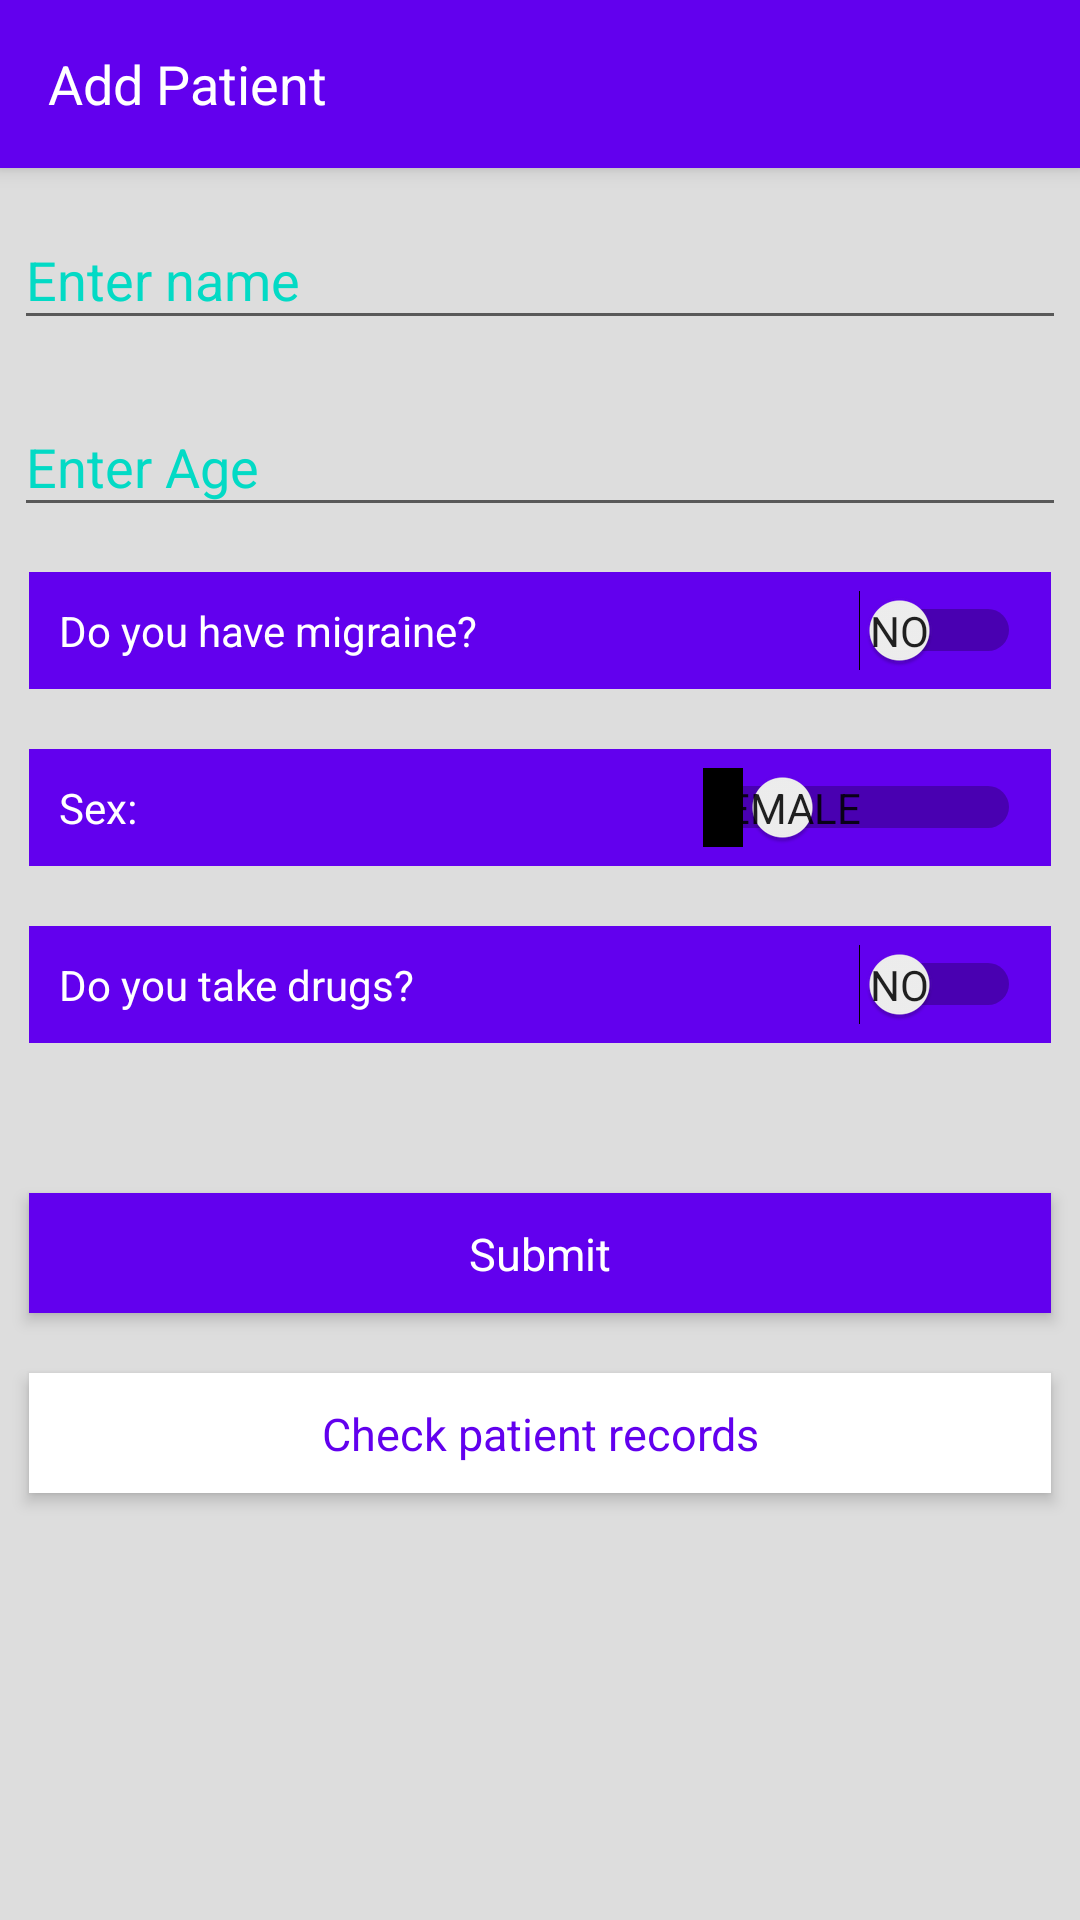

The Android layout XML behind this screen, and the referenced resources:
<!-- AndroidManifest.xml: activity theme AppTheme -->
<!-- res/layout/activity_add_user.xml -->
<?xml version="1.0" encoding="utf-8"?>
<ScrollView
    xmlns:android="http://schemas.android.com/apk/res/android"
    xmlns:tools="http://schemas.android.com/tools"
    android:layout_width="match_parent"
    android:layout_height="match_parent"
    android:background="#DDDDDD"
    android:fillViewport="true">

    <LinearLayout
        android:layout_width="match_parent"
        android:layout_height="wrap_content"
        android:orientation="vertical">

        <android.support.v7.widget.Toolbar
            android:layout_width="match_parent"
            android:layout_height="wrap_content"
            android:background="@color/colorPrimary"
            android:elevation="4dp">

            <TextView
                android:layout_width="match_parent"
                android:layout_height="wrap_content"
                android:text="Add Patient"
                android:textColor="#FFFFFF"
                android:textSize="18sp"/>
        </android.support.v7.widget.Toolbar>

        <LinearLayout
            android:id="@+id/activity_add_user"
            android:layout_width="match_parent"
            android:layout_height="match_parent"
            android:orientation="vertical"
            android:paddingBottom="@dimen/activity_vertical_margin"
            android:paddingLeft="@dimen/activity_horizontal_margin"
            android:paddingRight="@dimen/activity_horizontal_margin"
            android:paddingTop="@dimen/activity_vertical_margin"
            tools:context="com.team.project.mozium.AddUserActivity">

            <android.support.design.widget.TextInputLayout
                android:layout_width="match_parent"
                android:layout_height="wrap_content"
                android:layout_margin="5dp"
                android:textColorHint="@color/colorAccent">

                <EditText
                    android:id="@+id/text_name"
                    android:layout_width="match_parent"
                    android:layout_height="wrap_content"
                    android:hint="Enter name"
                    android:singleLine="true"/>
            </android.support.design.widget.TextInputLayout>

            <android.support.design.widget.TextInputLayout
                android:layout_width="match_parent"
                android:layout_height="wrap_content"
                android:layout_margin="5dp"
                android:textColorHint="@color/colorAccent">

                <EditText
                    android:id="@+id/text_age"
                    android:layout_width="match_parent"
                    android:layout_height="wrap_content"
                    android:hint="Enter Age"
                    android:inputType="number"
                    android:singleLine="true"/>
            </android.support.design.widget.TextInputLayout>

            <Switch
                android:id="@+id/toggle_migraine"
                android:layout_width="match_parent"
                android:layout_height="wrap_content"
                android:layout_margin="10dp"
                android:background="@color/colorPrimary"
                android:disabledAlpha="0.4"
                android:padding="10dp"
                android:showText="true"
                android:text="Do you have migraine?"
                android:textColor="#FFFFFF"
                android:textColorHint="#FFFFFF"
                android:textOff="No"
                android:textOn="Yes"/>

            <Switch
                android:id="@+id/toggle_sex"
                android:layout_width="match_parent"
                android:layout_height="wrap_content"
                android:layout_margin="10dp"
                android:background="@color/colorPrimary"
                android:padding="10dp"
                android:showText="true"
                android:text="Sex: "
                android:textColor="#FFFFFF"
                android:textOff="Female"
                android:textOn="Male"/>

            <Switch
                android:id="@+id/toggle_drugs"
                android:layout_width="match_parent"
                android:layout_height="wrap_content"
                android:layout_margin="10dp"
                android:background="@color/colorPrimary"
                android:padding="10dp"
                android:showText="true"
                android:text="Do you take drugs?"
                android:textColor="#FFFFFF"
                android:textOff="No"
                android:textOn="Yes"/>

            <TextView
                android:id="@+id/button_submit"
                android:layout_width="match_parent"
                android:layout_height="40dp"
                android:layout_marginLeft="10dp"
                android:layout_marginRight="10dp"
                android:layout_marginTop="40dp"
                android:background="@color/colorPrimary"
                android:elevation="3dp"
                android:gravity="center"
                android:padding="10dp"
                android:text="Submit"
                android:textColor="#FFFFFF"
                android:textSize="15sp"/>

            <TextView
                android:id="@+id/button_visit"
                android:layout_width="match_parent"
                android:layout_height="40dp"
                android:layout_marginLeft="10dp"
                android:layout_marginRight="10dp"
                android:layout_marginTop="20dp"
                android:background="#FFFFFF"
                android:elevation="3dp"
                android:gravity="center"
                android:padding="10dp"
                android:text="Check patient records"
                android:textColor="@color/colorPrimary"
                android:textSize="15sp"/>

        </LinearLayout>
    </LinearLayout>


</ScrollView>
<!-- resources referenced by this layout -->
<resources>
  <style name="AppTheme" parent="Theme.AppCompat.Light.NoActionBar">
          <item name="android:windowFullscreen">false</item>
          <item name="windowActionBar">false</item>
          <item name="windowNoTitle">true</item>
          <item name="colorPrimary">@color/colorPrimary</item>
          <item name="colorPrimaryDark">@color/colorPrimaryDark</item>
          <item name="colorAccent">@color/colorAccent</item>
      </style>
  <!-- not gathered from this repository: default colours our renderer supplied (Android Studio template values) -->
  <color name="colorPrimary">#FF6200EE</color>
  <color name="colorPrimaryDark">#FF3700B3</color>
  <color name="colorAccent">#FF03DAC5</color>
</resources>
